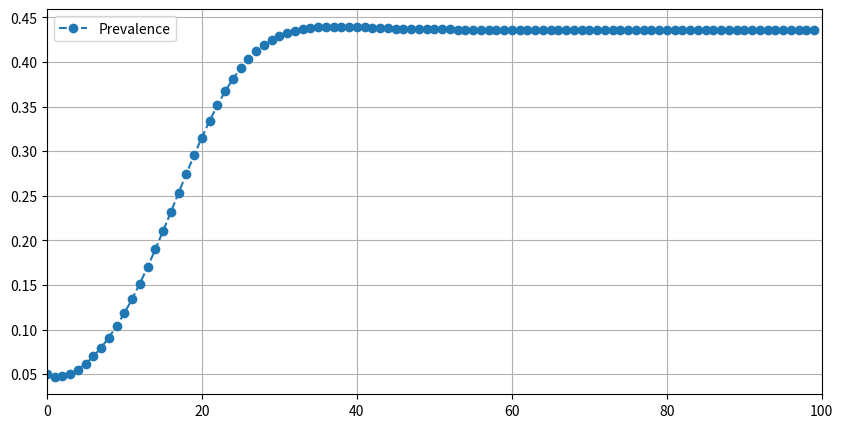

Recreate this plot in Python.
import datetime
import numpy as np
import matplotlib.pyplot as plt
import pandas as pd
from scipy.integrate import odeint


class SEIRModel:
    def __init__(self, beta: float, epsilon: float, gamma: float, 
                 delta: float, initial_susceptible_fraction: float, 
                 initial_exposed_fraction: float, 
                 initial_infectious_fraction: float,
                 rho: int):
        self.model_name = "SEIRModel"
        self.beta = beta 
        self.epsilon = epsilon
        self.gamma = gamma
        self.delta = delta
        self.rho = rho # population size

        self.initial_susceptible_fraction = initial_susceptible_fraction
        self.initial_exposed_fraction = initial_exposed_fraction
        self.initial_infectious_fraction = initial_infectious_fraction
        self.initial_recovered_fraction = 1 - self.initial_susceptible_fraction - \
        self.initial_exposed_fraction - self.initial_infectious_fraction

        ### PARAMETERS BELOW ARE SET AFTER SIMULATION
        self.time = None
        self.newly_infected = None
        self.susceptible = None
        self.exposed = None
        self.infected = None
        self.recovered = None
        

    def deriv(self, y, time):
        S, E, I, R = y
        dSdt = -self.beta * S * I + self.epsilon*R
        dEdt = self.beta*S*I - self.gamma*E
        dIdt = self.gamma*E - self.delta*I
        dRdt = self.delta*I - self.epsilon*R
        return dSdt, dEdt, dIdt, dRdt
    
    def simulate(self, modeling_duration=100):
        initial_values = self.initial_susceptible_fraction, self.initial_exposed_fraction, self.initial_infectious_fraction, self.initial_recovered_fraction
        self.time = np.linspace(1, modeling_duration, modeling_duration)
        ret = odeint(self.deriv, initial_values, self.time)
        self.susceptible, self.exposed, self.infected, self.recovered = ret.T

    def plot_output(self):
        fig, ax = plt.subplots(figsize=(10,5))
        ax.plot(self.infected, '--o')
        ax.set_xlim([0, self.time[-1]])
        ax.legend(['Prevalence'])
        ax.grid()
        plt.show()
        # fig.savefig(str(self.make_params_dict()) + '.png')

if __name__ == '__main__':
    # TODO: check model, strange plots
    seir_model = SEIRModel(0.5, 0.3, 0.2, 0.1, 0.8, 0, 0.05, 10000)
    seir_model.simulate()
    seir_model.plot_output()